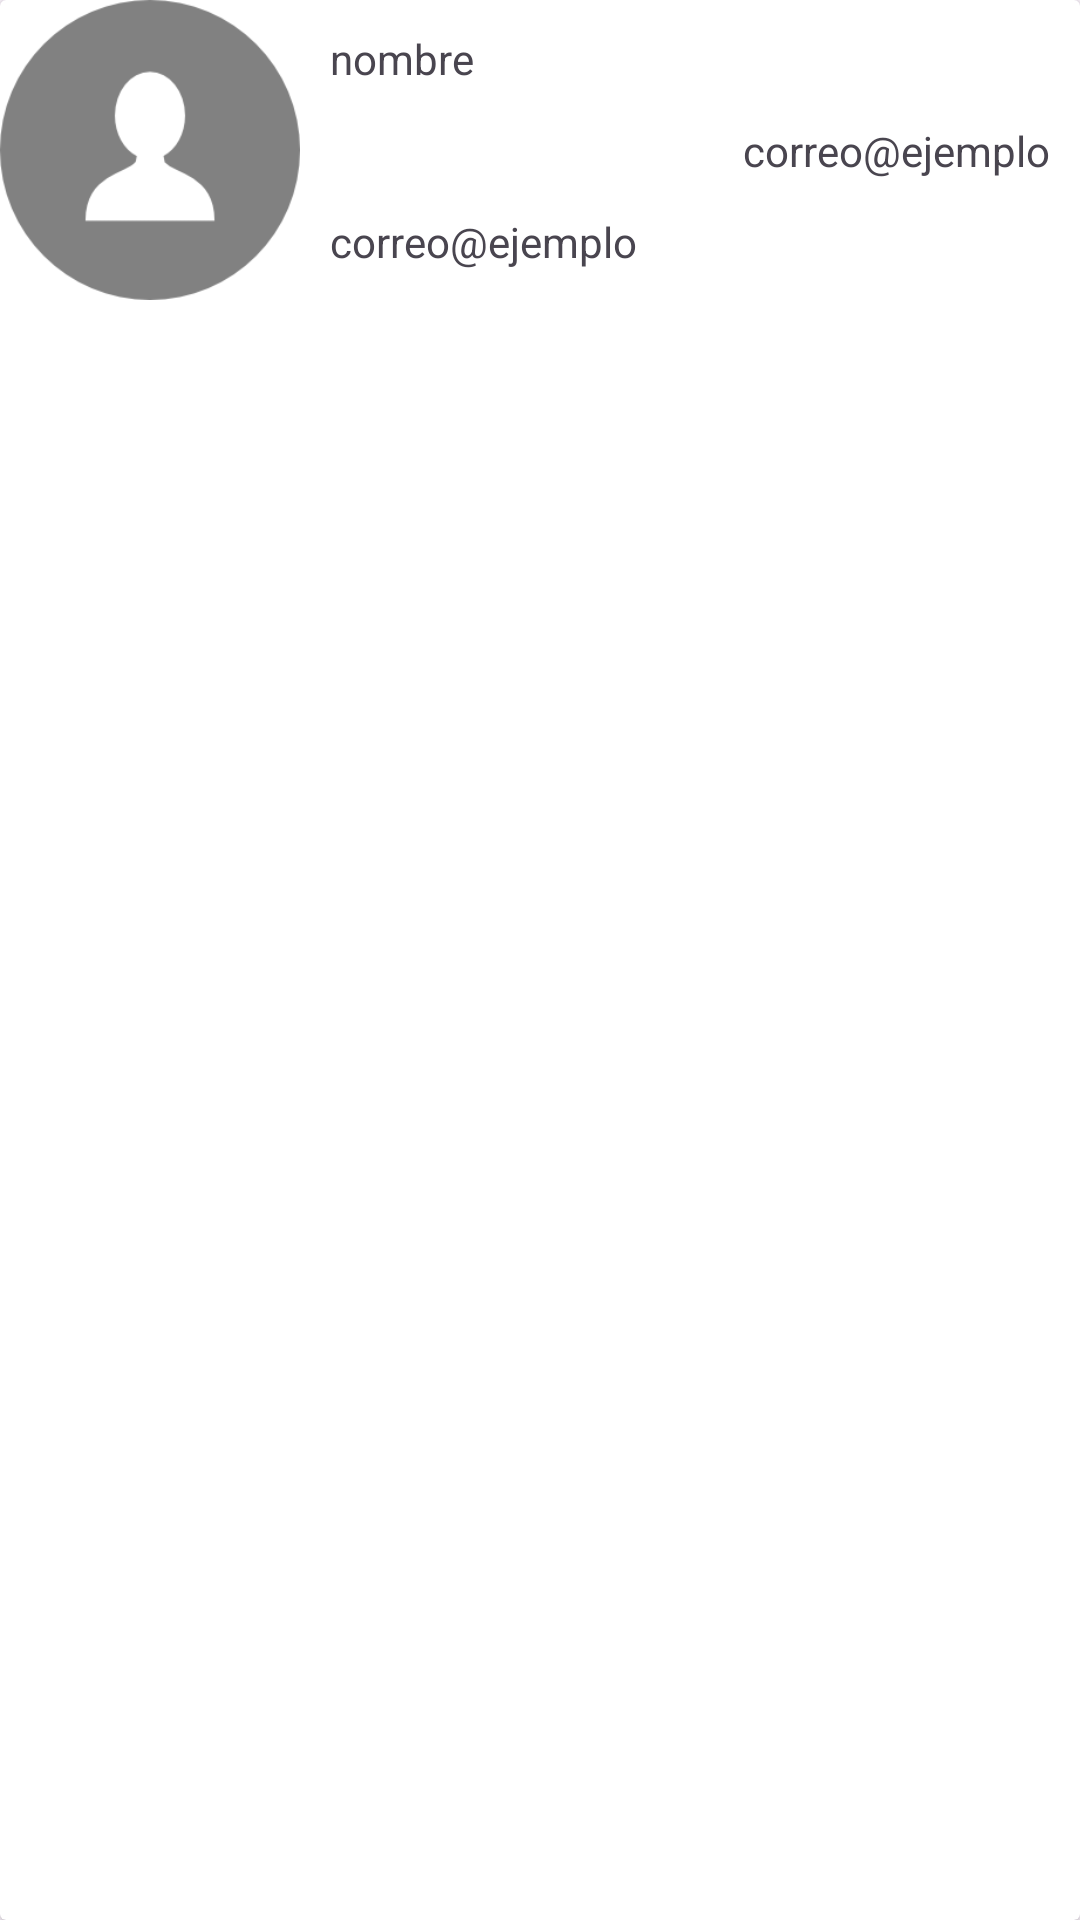

Reconstruct the res/layout file that produces this screen, plus the resources it refers to.
<!-- AndroidManifest.xml: application theme Theme.EjerciciosRV -->
<!-- res/layout/objeto_contacto.xml -->
<?xml version="1.0" encoding="utf-8"?>
<androidx.cardview.widget.CardView xmlns:android="http://schemas.android.com/apk/res/android"
    android:layout_width="match_parent"
    android:layout_height="match_parent"
    xmlns:app="http://schemas.android.com/apk/res-auto">


    <androidx.constraintlayout.widget.ConstraintLayout
        android:layout_width="match_parent"
        android:layout_height="wrap_content"
        app:layout_constraintTop_toTopOf="parent">



        <ImageView
            android:id="@+id/foto"
            android:background="@drawable/contacto"
            android:orientation="horizontal"
            android:padding="50dp"
            android:layout_width="100dp"
            android:layout_height="100dp"
            app:layout_constraintStart_toStartOf="parent"
            app:layout_constraintEnd_toStartOf="@+id/nombre"
            app:layout_constraintTop_toTopOf="parent"
            app:layout_constraintBottom_toBottomOf="parent"/>


        <TextView
            android:id="@+id/nombre"
            android:layout_width="wrap_content"
            android:layout_height="wrap_content"
            android:text="nombre"
            android:layout_margin="10dp"
            app:layout_constraintStart_toEndOf="@+id/foto"
            app:layout_constraintTop_toTopOf="parent"/>

        <TextView
            android:id="@+id/mail"
            android:layout_margin="10dp"
            android:layout_width="wrap_content"
            android:layout_height="wrap_content"
            android:text="correo@ejemplo"
            app:layout_constraintStart_toEndOf="@+id/foto"
            app:layout_constraintBottom_toBottomOf="parent"/>

        <TextView
            android:id="@+id/telefono"
            android:layout_margin="10dp"
            android:layout_width="wrap_content"
            android:layout_height="wrap_content"
            android:text="correo@ejemplo"
            app:layout_constraintTop_toTopOf="parent"
            app:layout_constraintBottom_toBottomOf="parent"
            app:layout_constraintEnd_toEndOf="parent"
            />

    </androidx.constraintlayout.widget.ConstraintLayout>




</androidx.cardview.widget.CardView>
<!-- resources referenced by this layout -->
<resources>
  <!-- drawable contacto: png bitmap (drawable, 5510 bytes) -->
  <style name="Theme.EjerciciosRV" parent="Base.Theme.EjerciciosRV" />
  <style name="Base.Theme.EjerciciosRV" parent="Theme.Material3.DayNight.NoActionBar">
          
          
      </style>
</resources>
